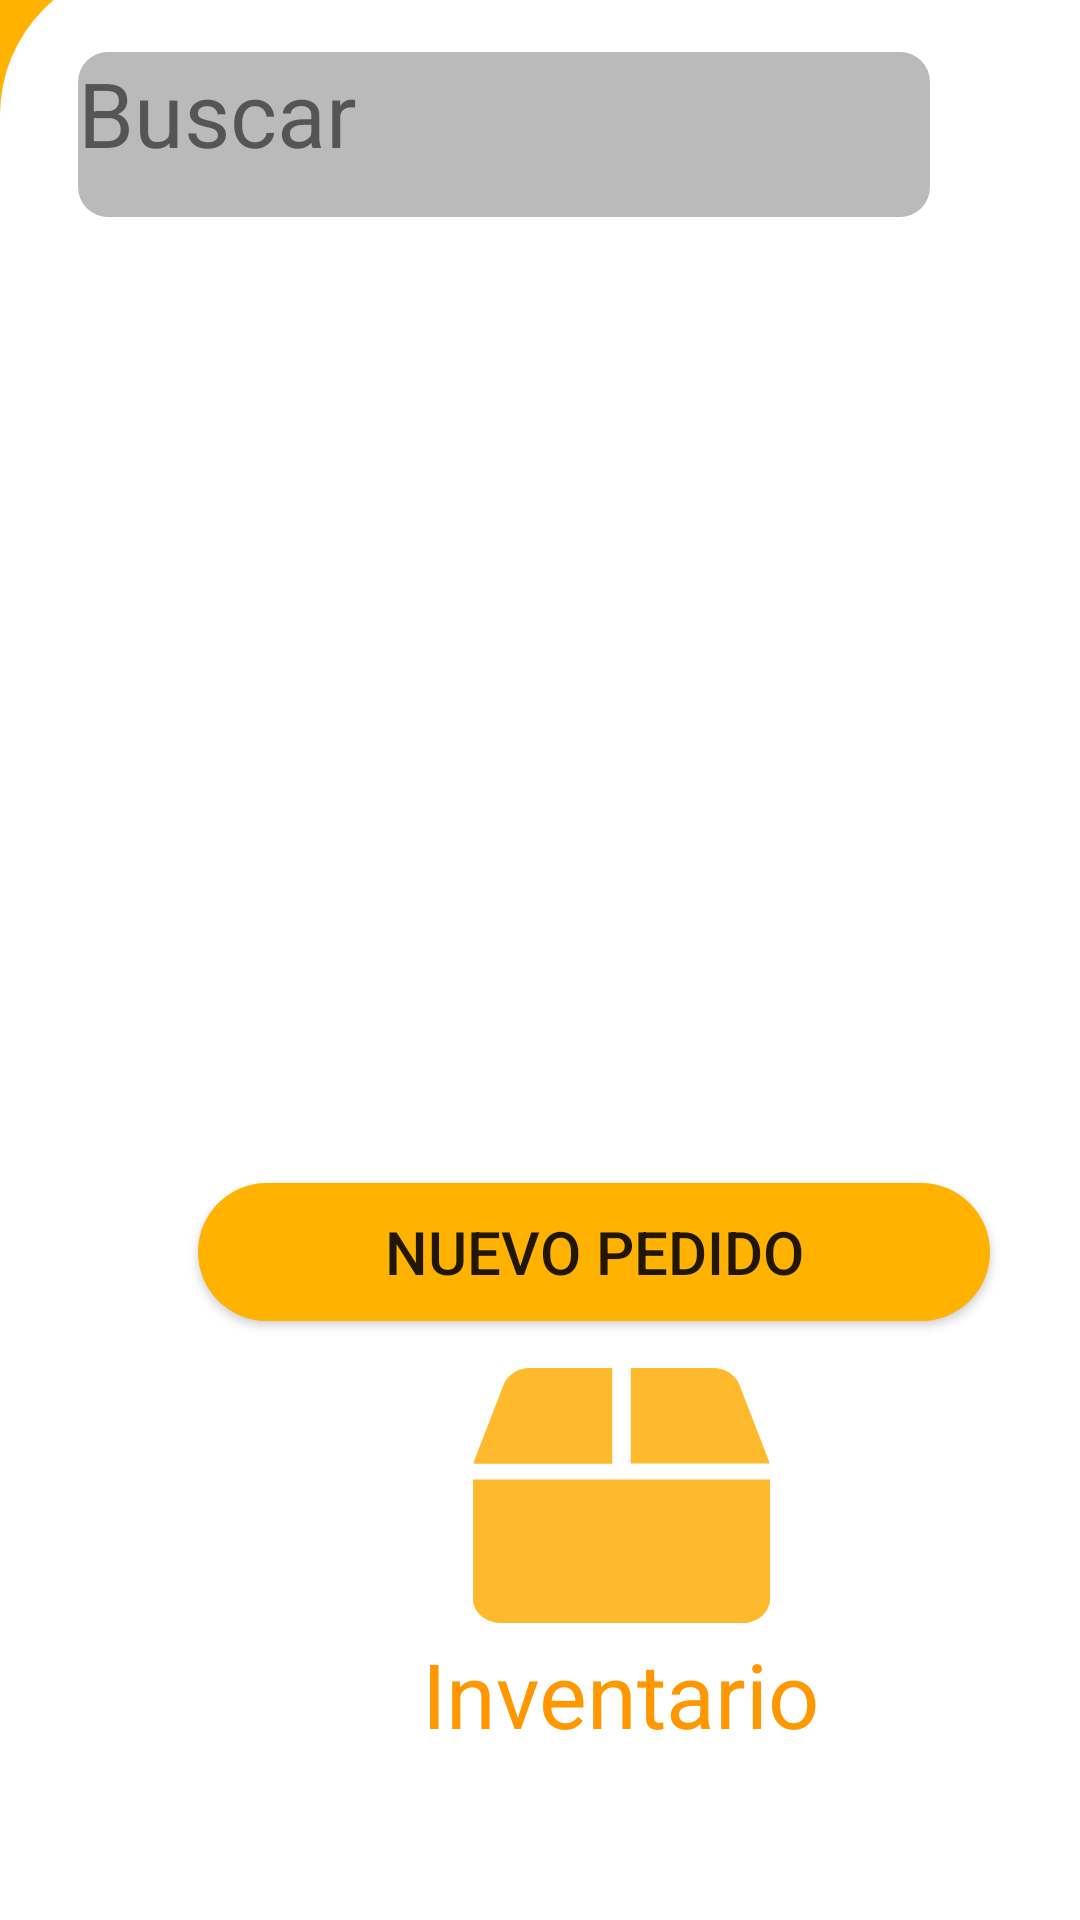

Reconstruct the res/layout file that produces this screen, plus the resources it refers to.
<!-- AndroidManifest.xml: application theme AppTheme -->
<!-- res/layout/activity_pedido_emp.xml -->
<?xml version="1.0" encoding="utf-8"?>
<androidx.constraintlayout.widget.ConstraintLayout xmlns:android="http://schemas.android.com/apk/res/android"
    xmlns:app="http://schemas.android.com/apk/res-auto"
    xmlns:tools="http://schemas.android.com/tools"
    android:layout_width="match_parent"
    android:layout_height="match_parent"
    tools:context=".PedidoEmp">

    <androidx.constraintlayout.widget.ConstraintLayout
        android:layout_width="0dp"
        android:layout_height="0dp"
        android:background="@drawable/panel_amarillo"
        app:layout_constraintBottom_toBottomOf="parent"
        app:layout_constraintEnd_toEndOf="parent"
        app:layout_constraintStart_toStartOf="parent"
        app:layout_constraintTop_toTopOf="parent">

        <androidx.constraintlayout.widget.ConstraintLayout
            android:id="@+id/constraintLayout"
            android:layout_width="414dp"
            android:layout_height="652dp"
            android:background="@drawable/panel_blanco_redondeado"
            android:foregroundTint="#00FFFFFF"
            app:layout_constraintBottom_toBottomOf="parent"
            app:layout_constraintEnd_toEndOf="parent"
            app:layout_constraintHorizontal_bias="0.0"
            app:layout_constraintStart_toStartOf="parent"
            app:layout_constraintTop_toTopOf="parent"
            app:layout_constraintVertical_bias="1.0">

            <Button
                android:id="@+id/btnNueP"
                android:layout_width="264dp"
                android:layout_height="46dp"
                android:layout_marginBottom="200dp"
                android:background="@drawable/panel_btn"
                android:text="Nuevo Pedido"
                android:textSize="20dp"
                app:layout_constraintBottom_toBottomOf="parent"
                app:layout_constraintEnd_toEndOf="parent"
                app:layout_constraintHorizontal_bias="0.44"
                app:layout_constraintStart_toStartOf="parent"
                app:layout_constraintTop_toBottomOf="@+id/txtBuscar"
                app:layout_constraintVertical_bias="0.586" />

            <ImageView
                android:id="@+id/imageView3"
                android:layout_width="75dp"
                android:layout_height="54dp"
                android:layout_marginStart="24dp"
                android:layout_marginTop="32dp"
                android:layout_marginEnd="16dp"
                android:tint="@color/colorYellow"
                app:layout_constraintEnd_toEndOf="parent"
                app:layout_constraintHorizontal_bias="0.0"
                app:layout_constraintStart_toEndOf="@+id/txtBuscar"
                app:layout_constraintTop_toTopOf="parent"
                app:srcCompat="@drawable/icon_buscar" />

            <Button
                android:id="@+id/btnIP"
                android:layout_width="99dp"
                android:layout_height="85dp"
                android:layout_marginTop="12dp"
                android:background="@drawable/icon_inventario"
                app:layout_constraintBottom_toTopOf="@+id/textView9"
                app:layout_constraintEnd_toEndOf="parent"
                app:layout_constraintStart_toStartOf="parent"
                app:layout_constraintTop_toBottomOf="@+id/btnNueP" />

            <TextView
                android:id="@+id/textView9"
                android:layout_width="133dp"
                android:layout_height="44dp"
                android:layout_marginBottom="52dp"
                android:text="Inventario"
                android:textColor="#FF9800"
                android:textSize="30sp"
                app:layout_constraintBottom_toBottomOf="parent"
                app:layout_constraintEnd_toEndOf="parent"
                app:layout_constraintHorizontal_bias="0.501"
                app:layout_constraintStart_toStartOf="parent" />

            <TextView
                android:id="@+id/textView10"
                android:layout_width="284dp"
                android:layout_height="55dp"
                android:layout_marginBottom="322dp"
                android:background="@drawable/panel_txt_redondeado"
                android:text="Buscar"
                android:textSize="30sp"
                app:layout_constraintBottom_toTopOf="@+id/btnNueP"
                app:layout_constraintEnd_toStartOf="@+id/imageView3"
                app:layout_constraintHorizontal_bias="0.666"
                app:layout_constraintStart_toStartOf="parent"
                app:layout_constraintTop_toTopOf="parent"
                app:layout_constraintVertical_bias="1.0" />

        </androidx.constraintlayout.widget.ConstraintLayout>

        <TextView
            android:id="@+id/textView3"
            android:layout_width="wrap_content"
            android:layout_height="wrap_content"
            android:text="Pedidos"
            android:textColor="@color/colorWhite"
            android:textSize="30sp"
            app:layout_constraintBottom_toTopOf="@+id/constraintLayout"
            app:layout_constraintEnd_toEndOf="parent"
            app:layout_constraintStart_toStartOf="parent"
            app:layout_constraintTop_toTopOf="parent" />

    </androidx.constraintlayout.widget.ConstraintLayout>
</androidx.constraintlayout.widget.ConstraintLayout>
<!-- resources referenced by this layout -->
<resources>
  <color name="colorWhite">#FFFFFF</color>
  <color name="colorYellow">#FFB300</color>
  <!-- drawable icon_buscar (drawable) -->
  <vector xmlns:android="http://schemas.android.com/apk/res/android"
      android:width="30.621dp"
      android:height="30.621dp"
      android:viewportWidth="30.621"
      android:viewportHeight="30.621">
    <path
        android:pathData="M25.5,13.5a12,12 0,1 1,-12 -12A12,12 0,0 1,25.5 13.5Z"
        android:strokeLineJoin="round"
        android:strokeWidth="3"
        android:fillColor="#00000000"
        android:strokeColor="#ffb92d"
        android:strokeLineCap="round"/>
    <path
        android:pathData="M28.5,28.5l-6.525,-6.525"
        android:strokeLineJoin="round"
        android:strokeWidth="3"
        android:fillColor="#00000000"
        android:strokeColor="#ffb92d"
        android:strokeLineCap="round"/>
    <path
        android:pathData="M13.5,9v9"
        android:strokeLineJoin="round"
        android:strokeWidth="3"
        android:fillColor="#00000000"
        android:strokeColor="#ffb92d"
        android:strokeLineCap="round"/>
    <path
        android:pathData="M9,13.5h9"
        android:strokeLineJoin="round"
        android:strokeWidth="3"
        android:fillColor="#00000000"
        android:strokeColor="#ffb92d"
        android:strokeLineCap="round"/>
  </vector>
  <!-- drawable icon_inventario (drawable) -->
  <vector xmlns:android="http://schemas.android.com/apk/res/android"
      android:width="72.992dp"
      android:height="55.21dp"
      android:viewportWidth="72.992"
      android:viewportHeight="55.21">
    <path
        android:pathData="M72.636,19.906 L65.422,3.537C64.5,1.423 61.887,0 58.935,0H38.777V20.7h34.03A3.838,3.838 0,0 0,72.636 19.906ZM34.215,0H14.057C11.106,0 8.5,1.423 7.57,3.537L0.356,19.906a3.837,3.837 0,0 0,-0.171 0.8h34.03ZM0,24.154v25.88c0,2.858 3.065,5.176 6.843,5.176H66.149c3.778,0 6.843,-2.318 6.843,-5.176V24.154Z"
        android:fillColor="#ffb92d"/>
  </vector>
  <!-- drawable panel_amarillo (drawable) -->
  <?xml version="1.0" encoding="utf-8"?>
  <shape xmlns:android="http://schemas.android.com/apk/res/android">
      <solid android:color="@color/colorYellow"></solid>
  </shape>
  <!-- drawable panel_blanco_redondeado (drawable) -->
  <?xml version="1.0" encoding="utf-8"?>
  <shape xmlns:android="http://schemas.android.com/apk/res/android">
      <solid android:color="@color/colorWhite"></solid>
      <corners android:topRightRadius="50dp" android:topLeftRadius="50dp"></corners>
  </shape>
  <!-- drawable panel_btn (drawable) -->
  <?xml version="1.0" encoding="utf-8"?>
  <shape xmlns:android="http://schemas.android.com/apk/res/android">
          <solid android:color="@color/colorYellow"/>
          <corners android:radius="50sp"/>
  </shape>
  <!-- drawable panel_txt_redondeado (drawable) -->
  <?xml version="1.0" encoding="utf-8"?>
  <shape xmlns:android="http://schemas.android.com/apk/res/android">
      <solid android:color="@color/colorGrey"></solid>
      <corners android:radius="10dp"/>
  </shape>
  <style name="AppTheme" parent="Theme.AppCompat.Light.NoActionBar">
          
          <item name="colorPrimary">@color/colorPrimary</item>
          <item name="colorPrimaryDark">@color/colorPrimaryDark</item>
          <item name="colorAccent">@color/colorAccent</item>
          <item name="android:colorControlNormal">@color/colorWhite</item>
          <item name="android:colorControlActivated">@color/colorYellow</item>
  
  
      </style>
  <color name="colorGrey">#BABABA</color>
  <color name="colorPrimary">#6200EE</color>
  <color name="colorPrimaryDark">#3700B3</color>
  <color name="colorAccent">#03DAC5</color>
</resources>
